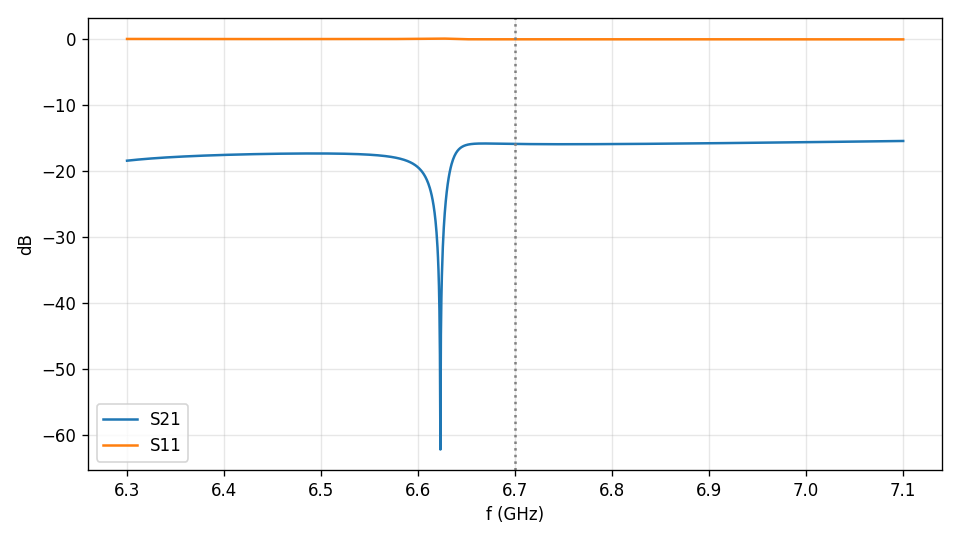

The data file committed next to this chart (first rows):
f_GHz, S11, S21
6.3, (-0.719389670985908-0.684321594022864j), (0.0674954838968136-0.0981163436249482j)
6.301, (-0.719498012208429-0.684188310854524j), (0.06741351485553576-0.09830723974842993…
6.301, (-0.7196063847568208-0.6840550780505185j…, (0.06733137095099843-0.09849695168334437…
6.301, (-0.7197147883383362-0.6839218947813916j…, (0.0672490574489947-0.09868548990538499j…
6.302, (-0.7198232226601269-0.6837887602299779j…, (0.06716657949764022-0.09887286478409836…
6.303, (-0.7199316874293132-0.683655673591209j), (0.06708394212980177-0.09905908658384449…
6.303, (-0.7200401823530556-0.6835226340719196j…, (0.06700115026547192-0.09924416546475914…
6.303, (-0.7201487071386197-0.6833896408906602j…, (0.06691820871409446-0.0994281114837123j…
6.304, (-0.7202572614934412-0.6832566932775119j…, (0.06683512217683878-0.09961093459526651…
6.304, (-0.7203658451251872-0.6831237904739044j…, (0.06675189524882671-0.09979264465263091…
6.305, (-0.720474457741816-0.6829909317324353j), (0.06666853242131016-0.09997325140861606…
6.306, (-0.7205830990516335-0.682858116316696j), (0.06658503808380352-0.1001527645165826j…
6.306, (-0.7206917687633484-0.6827253435010985j…, (0.06650141652616991-0.1003311935313882j…
6.306, (-0.7208004665861245-0.6825926125707029j…, (0.06641767194066242-0.1005085479103318j…
6.307, (-0.7209091922296315-0.6824599228210527j…, (0.06633380842392228-0.100684837014093j)
6.308, (-0.7210179454040939-0.6823272735580092j…, (0.06624982997893401-0.1008600701076679j…
6.308, (-0.7211267258203353-0.6821946640975893j…, (0.06616574051693945-0.1010342563612998j…
6.309, (-0.7212355331898272-0.6820620937658083j…, (0.06608154385930938-0.1012074048514083j…
6.309, (-0.7213443672247278-0.6819295618985205j…, (0.06599724373937699-0.1013795245615101j…
6.309, (-0.7214532276379252-0.681797067841269j), (0.065912843804231-0.1015506243831377j)
6.31, (-0.7215621141430757-0.6816646109491322j…, (0.06582834761647151-0.101720713116751j)
6.311, (-0.7216710264546428-0.681532190586577j), (0.0657437586559272-0.101889799472646j)
6.311, (-0.7217799642879321-0.6813998061273108j…, (0.06565908032133708-0.1020578920718558j…
6.311, (-0.7218889273591262-0.6812674569541399j…, (0.0655743159319958-0.102224999447048j)
6.312, (-0.7219979153853175-0.681135142458828j), (0.06548946872936472-0.102391130043414j)
6.312, (-0.7221069280845402-0.6810028620419569j…, (0.06540454187864714-0.1025562922195555j…
6.313, (-0.7222159651758006-0.6808706151127899j…, (0.06531953847033158-0.102720494248363j)
6.314, (-0.7223250263791049-0.6807384010891395j…, (0.06523446152170212-0.1028837443178882j…
6.314, (-0.722434111415488-0.6806062193972339j), (0.0651493139783153-0.1030460505322117j)
6.314, (-0.7225432200070387-0.6804740694715877j…, (0.06506409871544742-0.1032074209123027j…
6.315, (-0.7226523518769252-0.6803419507548755j…, (0.06497881853950976-0.1033678633968736j…
6.316, (-0.7227615067494187-0.6802098626978065j…, (0.06489347618943514-0.1035273858432269j…
6.316, (-0.7228706843499164-0.6800778047590003j…, (0.06480807433803326-0.1036859960280973j…
6.316, (-0.7229798844049626-0.6799457764048671j…, (0.06472261559331897-0.1038437016484858j…
6.317, (-0.7230891066422691-0.6798137771094886j…, (0.06463710249981176-0.1040005103224873j…
6.317, (-0.7231983507907361-0.6796818063545014j…, (0.06455153753980793-0.1041564295901115j…
6.318, (-0.7233076165804676-0.6795498636289803j…, (0.0644659231346252-0.1043114669140979j)
6.319, (-0.7234169037427922-0.6794179484293281j…, (0.06438026164582185-0.104465629680723j)
6.319, (-0.7235262120102782-0.679286060259162j), (0.06429455537638953-0.1046189252006009j…
6.319, (-0.7236355411167475-0.6791541986292063j…, (0.06420880657192177-0.1047713607094761j…
6.32, (-0.7237448907972941-0.6790223630571837j…, (0.06412301742175591-0.1049229433690121j…
6.321, (-0.7238542607882948-0.6788905530677101j…, (0.06403719006009305-0.1050736802675698j…
6.321, (-0.7239636508274236-0.6787587681921923j…, (0.06395132656709344-0.1052235784209802j…
6.322, (-0.7240730606536634-0.6786270079687232j…, (0.06386542896994823-0.1053726447733113j…
6.322, (-0.7241824900073196-0.6784952719419843j…, (0.06377949924392962-0.1055208861976262j…
6.322, (-0.7242919386300273-0.6783635596631449j…, (0.06369353931341816-0.1056683094967353j…
6.323, (-0.7244014062647649-0.6782318706897675j…, (0.06360755105290941-0.1058149214039397j…
6.324, (-0.7245108926558608-0.6781002045857101j…, (0.06352153628799768-0.1059607285837706j…
6.324, (-0.7246203975490046-0.6779685609210345j…, (0.06343549679634082-0.1061057376327196j…
6.324, (-0.7247299206912531-0.6778369392719122j…, (0.06334943430860351-0.1062499550799616j…
6.325, (-0.7248394618310388-0.6777053392205364j…, (0.06326335050938188-0.1063933873880719j…
6.325, (-0.7249490207181774-0.6775737603550311j…, (0.06317724703810712-0.1065360409537364j…
6.326, (-0.7250585971038725-0.6774422022693635j…, (0.06309112548993166-0.1066779221084531j…
6.327, (-0.7251681907407236-0.6773106645632591j…, (0.06300498741659566-0.1068190371192291j…
6.327, (-0.7252778013827282-0.6771791468421166j…, (0.06291883432727614-0.1069593921892678j…
6.327, (-0.7253874287852904-0.6770476487169247j…, (0.06283266768941734-0.1070989934586524j…
6.328, (-0.7254970727052221-0.6769161698041796j…, (0.06274648892954438-0.1072378470050196j…
6.329, (-0.7256067329007485-0.6767847097258062j…, (0.06266029943405985-0.1073759588442278j…
6.329, (-0.7257164091315098-0.6766532681090774j…, (0.0625741005500232-0.1075133349310184j)
6.33, (-0.7258261011585659-0.6765218445865375j…, (0.06248789358591406-0.1076499811596705j…
... 1,541 more rows
